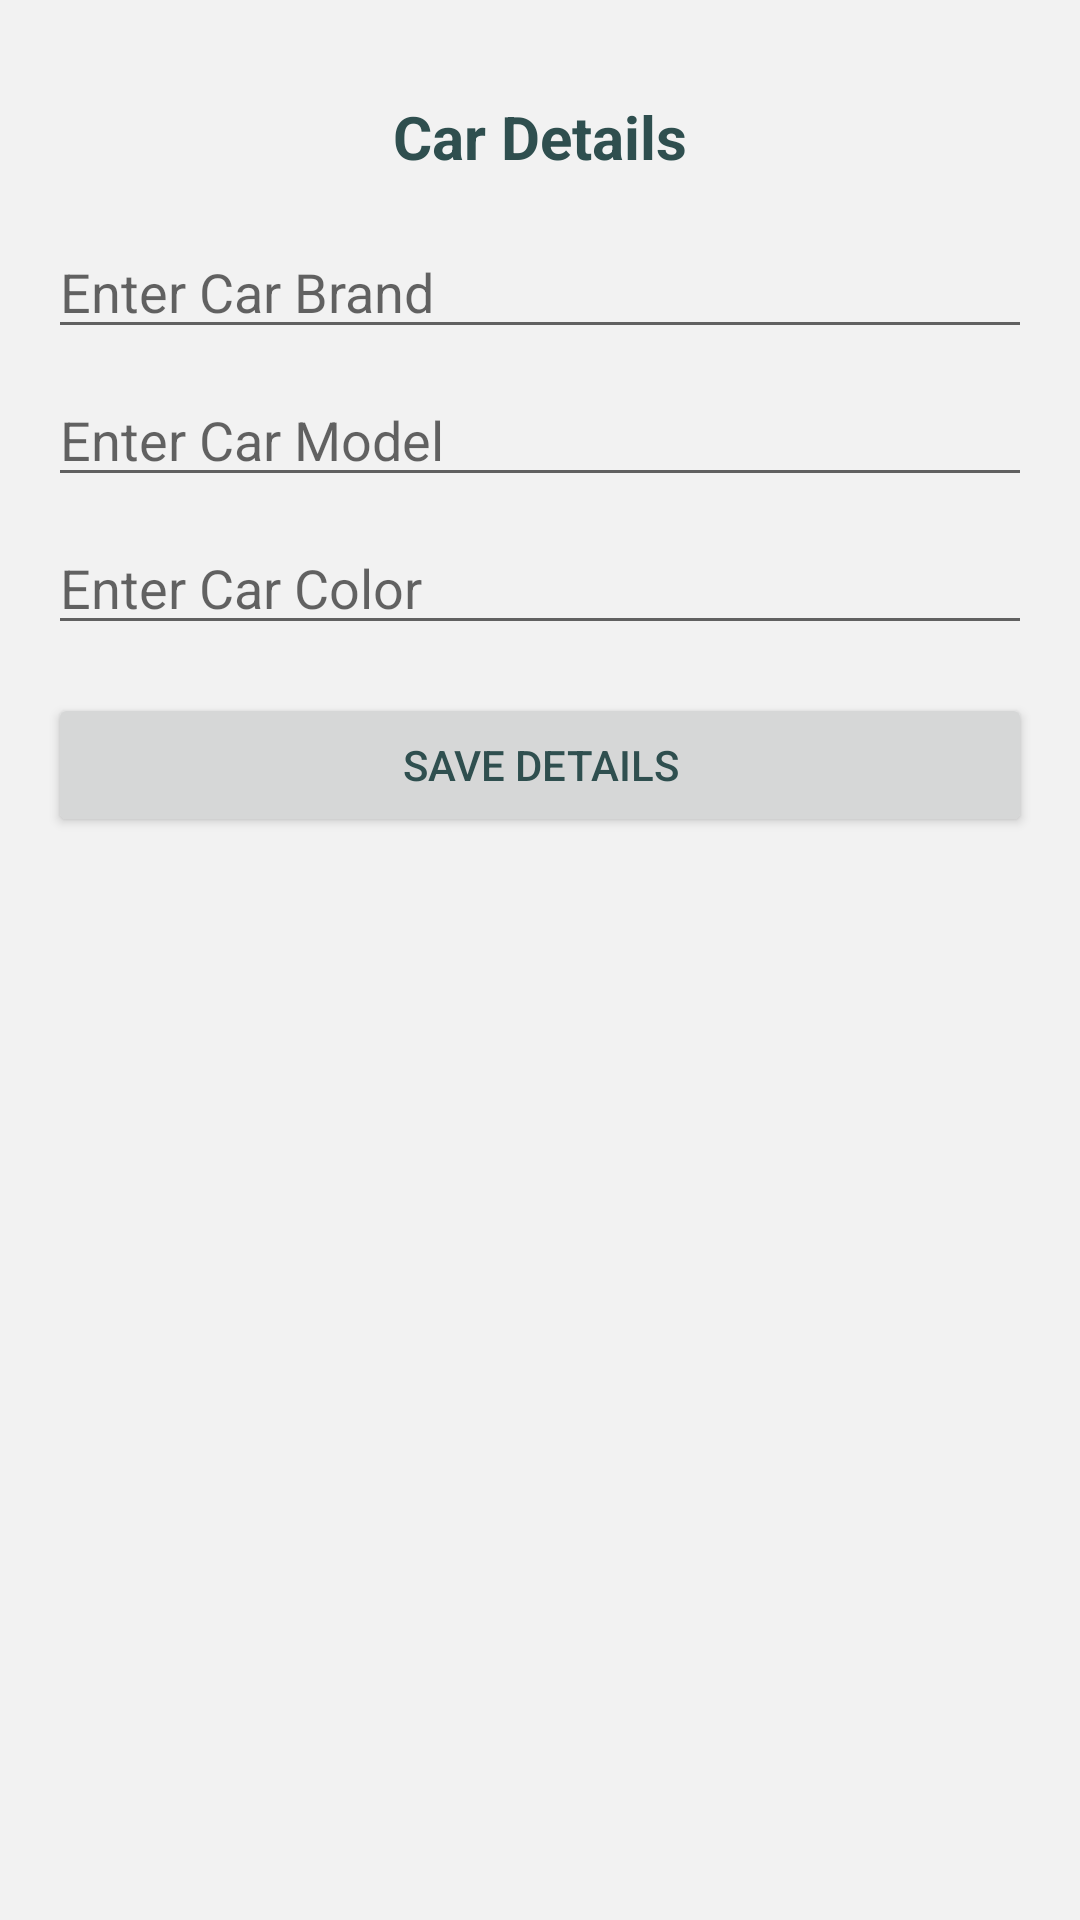

Here is an Android app screen rendered from its layout file. Give the layout XML and the strings, colors and styles it references.
<!-- AndroidManifest.xml: application theme Theme.UberForRepair -->
<!-- res/layout/fragment_car.xml -->
<?xml version="1.0" encoding="utf-8"?>
<RelativeLayout xmlns:android="http://schemas.android.com/apk/res/android"
    android:layout_width="match_parent"
    android:layout_height="match_parent"
    android:padding="16dp">

    <TextView
        android:id="@+id/textViewCarDetails"
        android:layout_width="wrap_content"
        android:layout_height="wrap_content"
        android:text="Car Details"
        android:textSize="20sp"
        android:textStyle="bold"
        android:layout_centerHorizontal="true"
        android:layout_marginTop="16dp"/>

    <EditText
        android:id="@+id/editTextCarBrand"
        android:layout_width="match_parent"
        android:layout_height="wrap_content"
        android:layout_below="@+id/textViewCarDetails"
        android:layout_marginTop="16dp"
        android:hint="Enter Car Brand"/>

    <EditText
        android:id="@+id/editTextCarModel"
        android:layout_width="match_parent"
        android:layout_height="wrap_content"
        android:layout_below="@+id/editTextCarBrand"
        android:layout_marginTop="8dp"
        android:hint="Enter Car Model"/>

    <EditText
        android:id="@+id/editTextCarColor"
        android:layout_width="match_parent"
        android:layout_height="wrap_content"
        android:layout_below="@+id/editTextCarModel"
        android:layout_marginTop="8dp"
        android:hint="Enter Car Color"/>

    <Button
        android:id="@+id/btnSaveCarDetails"
        android:layout_width="match_parent"
        android:layout_height="wrap_content"
        android:layout_below="@+id/editTextCarColor"
        android:layout_marginTop="16dp"
        android:text="Save Details"/>

</RelativeLayout>
<!-- resources referenced by this layout -->
<resources>
  <style name="Theme.UberForRepair" parent="Theme.MaterialComponents.DayNight.DarkActionBar">
          
          <item name="colorPrimary">@color/royal_blue</item>
          <item name="colorPrimaryVariant">@color/steel_blue</item>
          <item name="colorOnPrimary">@color/white</item>
  
          
          <item name="colorSecondary">@color/steel_blue</item>
          <item name="colorSecondaryVariant">@color/royal_blue</item>
          <item name="colorOnSecondary">@color/black</item>
  
          
          <item name="android:colorBackground">@color/light_gray</item>
          <item name="colorSurface">@color/light_gray</item>
  
          
          <item name="android:textColor">@color/dark_slate_gray</item>
          <item name="colorOnBackground">@color/dark_slate_gray</item>
          <item name="colorOnError">@color/white</item>
  
          
          <item name="android:statusBarColor">@color/steel_blue</item>
  
          
      </style>
  <color name="royal_blue">#4169E1</color>
  <color name="steel_blue">#4682B4</color>
  <color name="white">#FFFFFFFF</color>
  <color name="black">#FF000000</color>
  <color name="light_gray">#F2F2F2</color>
  <color name="dark_slate_gray">#2F4F4F</color>
</resources>
